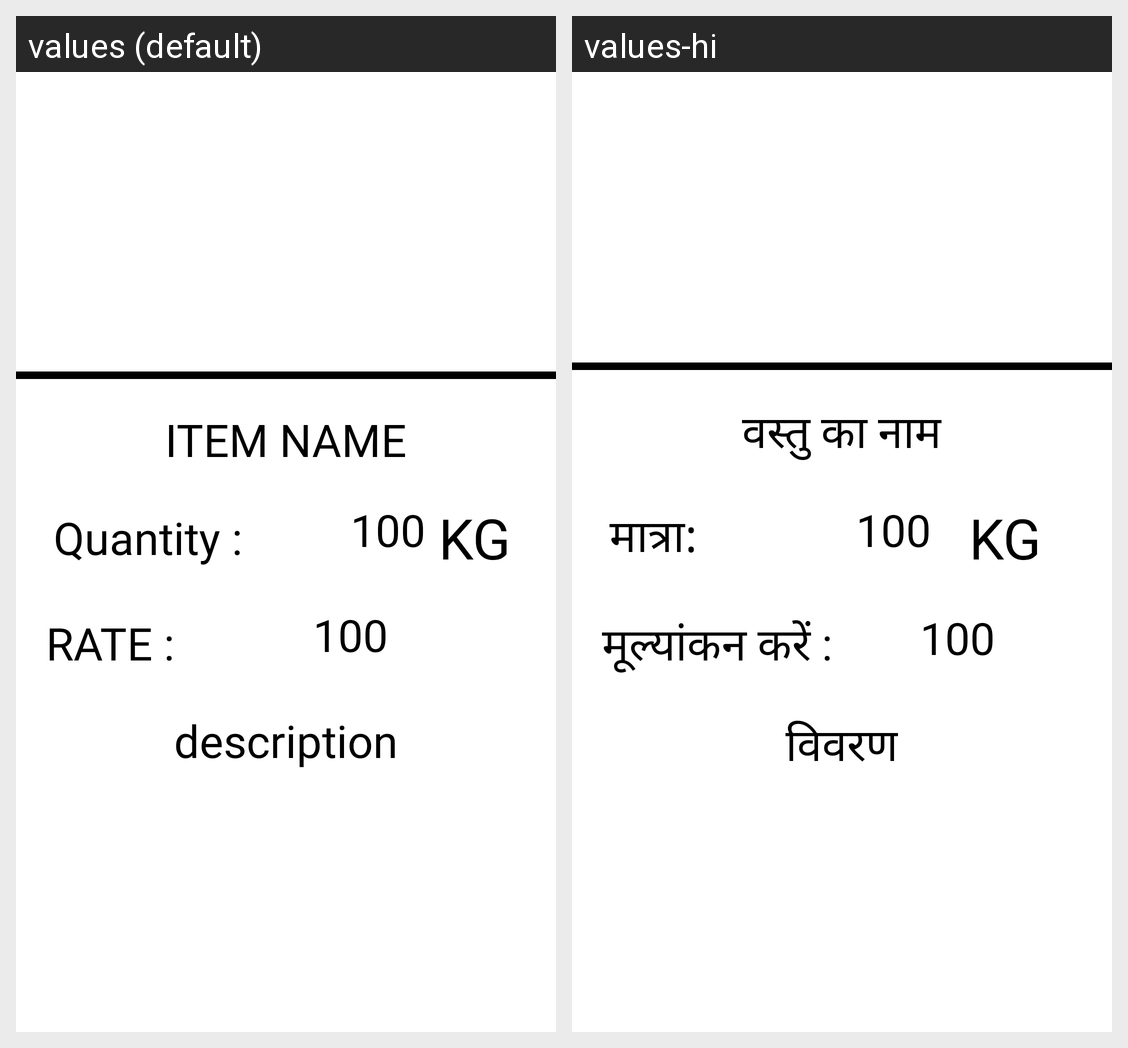

The Android screen above is rendered under two locales of the same app. Produce the string resources it draws, with the default and per-locale values.
Android screen res/layout/show_item.xml rendered under 2 locales, left to right: values (default), values-hi. Device: Nexus 5 (rendered at 1080×1920; each locale shown at half size, 540×960, under a caption strip naming it); theme Theme.List_creater_APP.
Strings drawn on this screen, with the default value and each locale's value (text and hints the layout hard-codes, and strings that could not be matched under every locale, appear in the picture but are not listed):

item_name2
  values: ITEM NAME
  values-hi: वस्तु का नाम

quantity2
  values: Quantity :
  values-hi: मात्रा:

rate2
  values: RATE :
  values-hi: मूल्यांकन करें :

description
  values: description
  values-hi: विवरण
